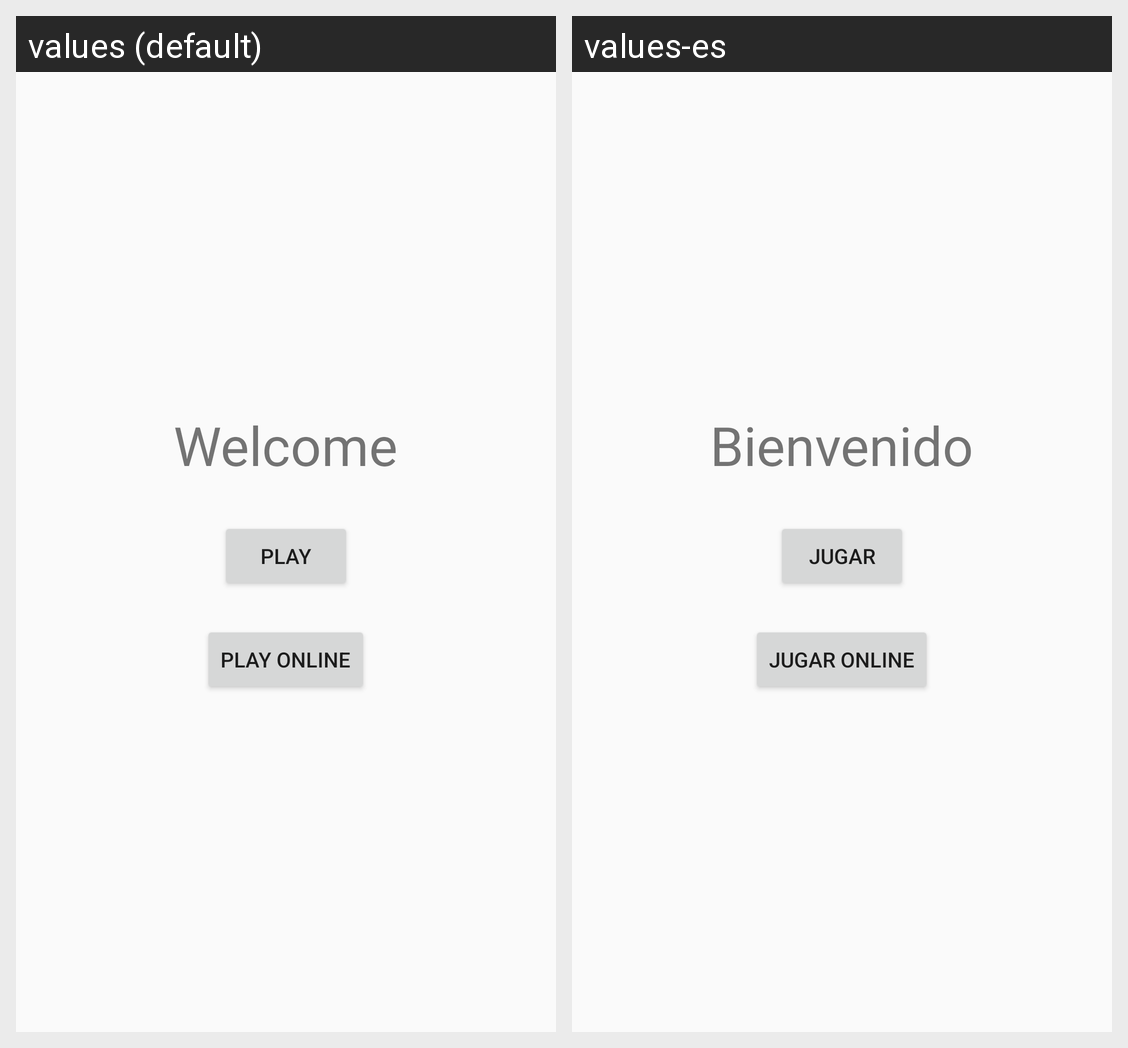

Strings drawn on this Android screen and how each of the app's shown locales translates them:
Android screen res/layout/activity_main.xml rendered under 2 locales, left to right: values (default), values-es. Device: Nexus 5 (rendered at 1080×1920; each locale shown at half size, 540×960, under a caption strip naming it); theme AppTheme.
Strings drawn on this screen, with the default value and each locale's value (text and hints the layout hard-codes, and strings that could not be matched under every locale, appear in the picture but are not listed):

welcome
  values: Welcome
  values-es: Bienvenido

btn_pc
  values: Play
  values-es: Jugar

btn_online
  values: Play Online
  values-es: Jugar Online
